The GitHub repository chrisrianto84/deeplearning contains a labelled image folder "data_batik" with 7 categories: aseman batik, bledak batik, gunung ringgit batik, krecak batik, latohan batik, naga batik, sekar jagat batik. Examples follow, each with its label.

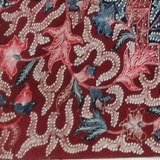
Label: latohan batik

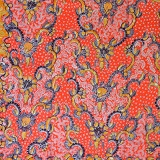
Label: latohan batik

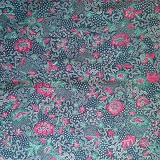
Label: sekar jagat batik

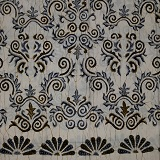
Label: bledak batik

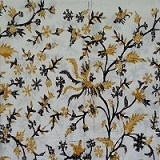
Label: bledak batik

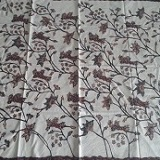
Label: bledak batik
